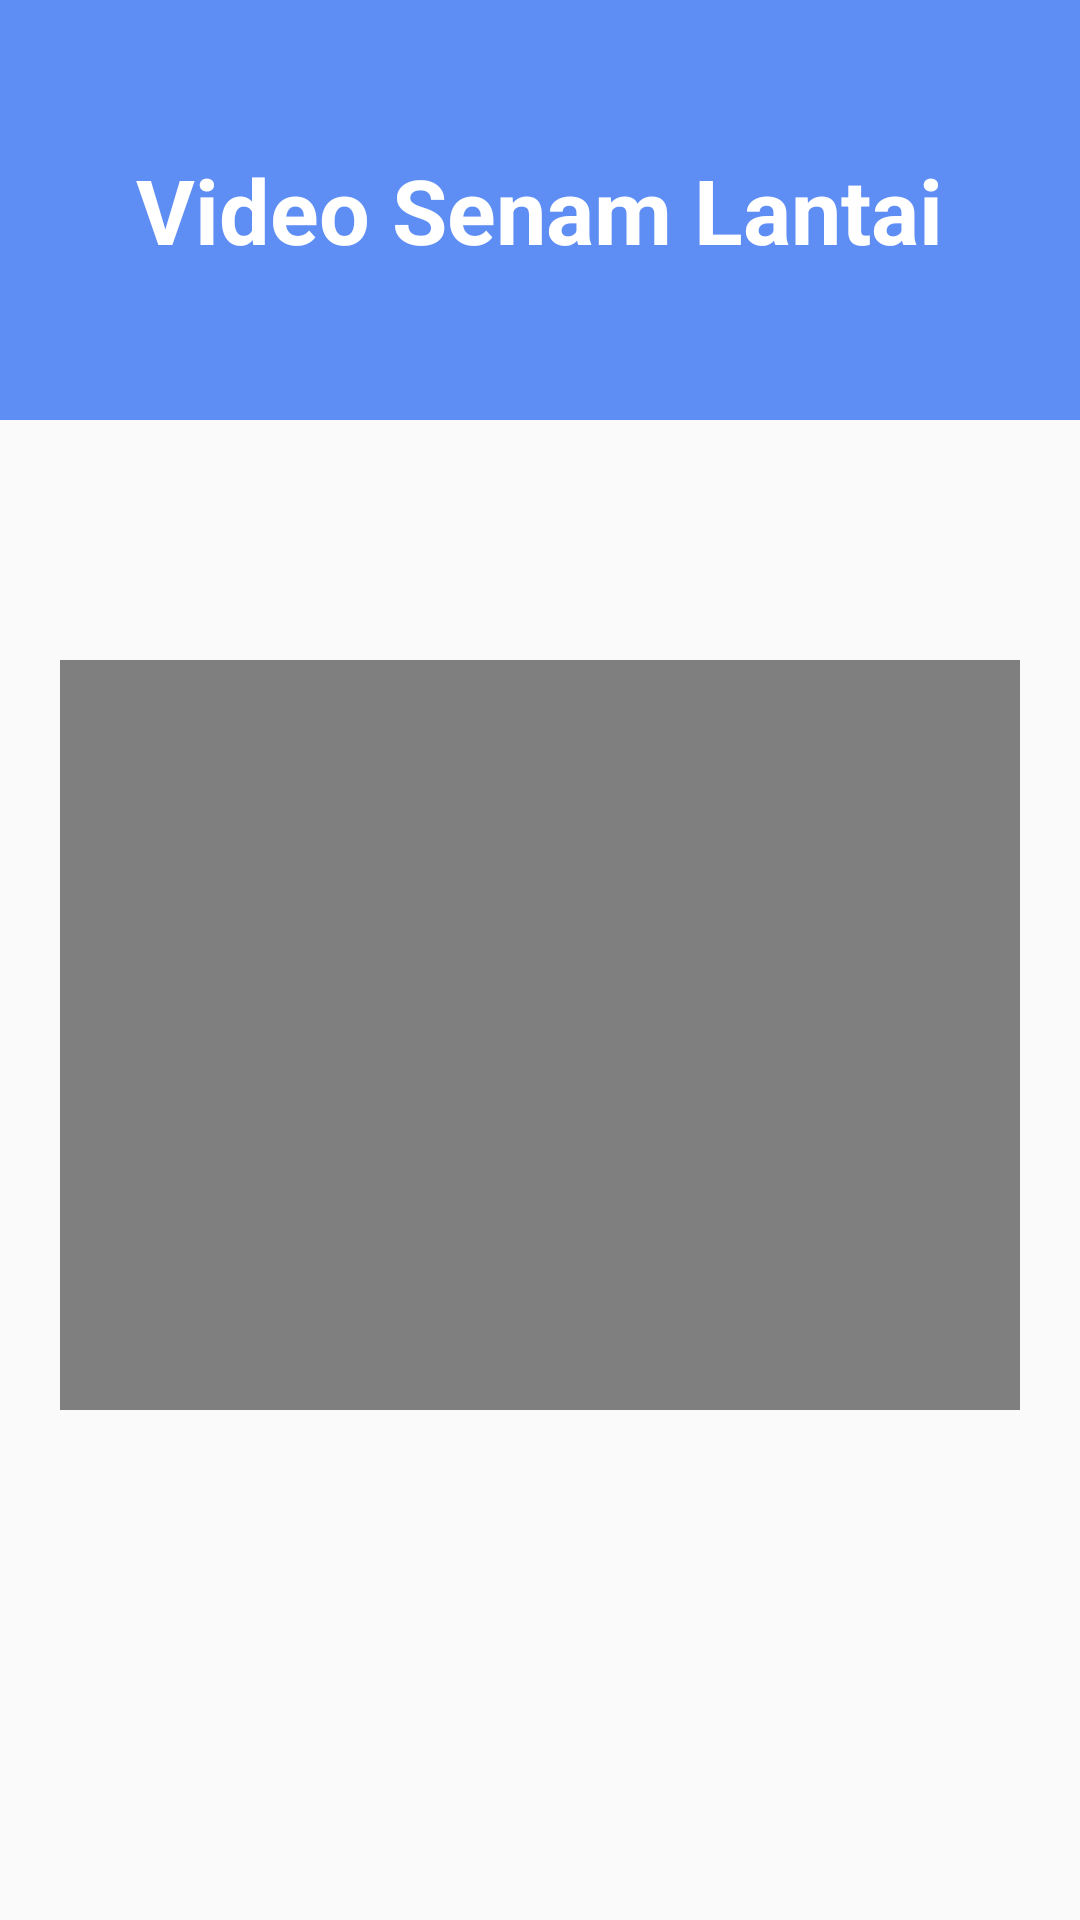

Write the Android layout XML for this screen, with the resource values it uses.
<!-- AndroidManifest.xml: application theme AppTheme -->
<!-- res/layout/activity_video.xml -->
<?xml version="1.0" encoding="utf-8"?>
<RelativeLayout xmlns:android="http://schemas.android.com/apk/res/android"
    xmlns:tools="http://schemas.android.com/tools"
    android:layout_width="match_parent"
    android:layout_height="match_parent"
    tools:context=".Video">

    <RelativeLayout
        android:id="@+id/layout"
        android:layout_width="match_parent"
        android:layout_height="140dp"
        android:background="#5e8df4">

        <TextView
            android:id="@+id/txtvid"
            android:layout_width="wrap_content"
            android:layout_height="wrap_content"
            android:layout_centerInParent="true"
            android:text="Video Senam Lantai"
            android:textColor="#ffffff"
            android:textSize="30sp"
            android:textStyle="bold"
            android:layout_marginBottom="50dp"/>

    </RelativeLayout>
    <RelativeLayout
        android:layout_width="match_parent"
        android:layout_height="match_parent"
        android:padding="20dp"
        android:layout_marginTop="50dp">
        <VideoView
            android:padding="20dp"
            android:id="@+id/videoView"
            android:layout_width="450dp"
            android:layout_height="250dp"
            android:layout_alignParentLeft="true"
            android:layout_alignParentStart="true"
            android:layout_centerVertical="true"
            tools:layout_editor_absoluteX="17dp"
            tools:layout_editor_absoluteY="121dp"
            android:layout_marginTop="50dp"/>
    </RelativeLayout>

</RelativeLayout>
<!-- resources referenced by this layout -->
<resources>
  <style name="AppTheme" parent="Theme.AppCompat.Light.NoActionBar">
          
          <item name="colorPrimary">@color/colorPrimary</item>
          <item name="colorPrimaryDark">@color/colorPrimaryDark</item>
          <item name="colorAccent">@color/colorAccent</item>
      </style>
  <color name="colorPrimary">#3F51B5</color>
  <color name="colorPrimaryDark">#303F9F</color>
  <color name="colorAccent">#FF4081</color>
</resources>
